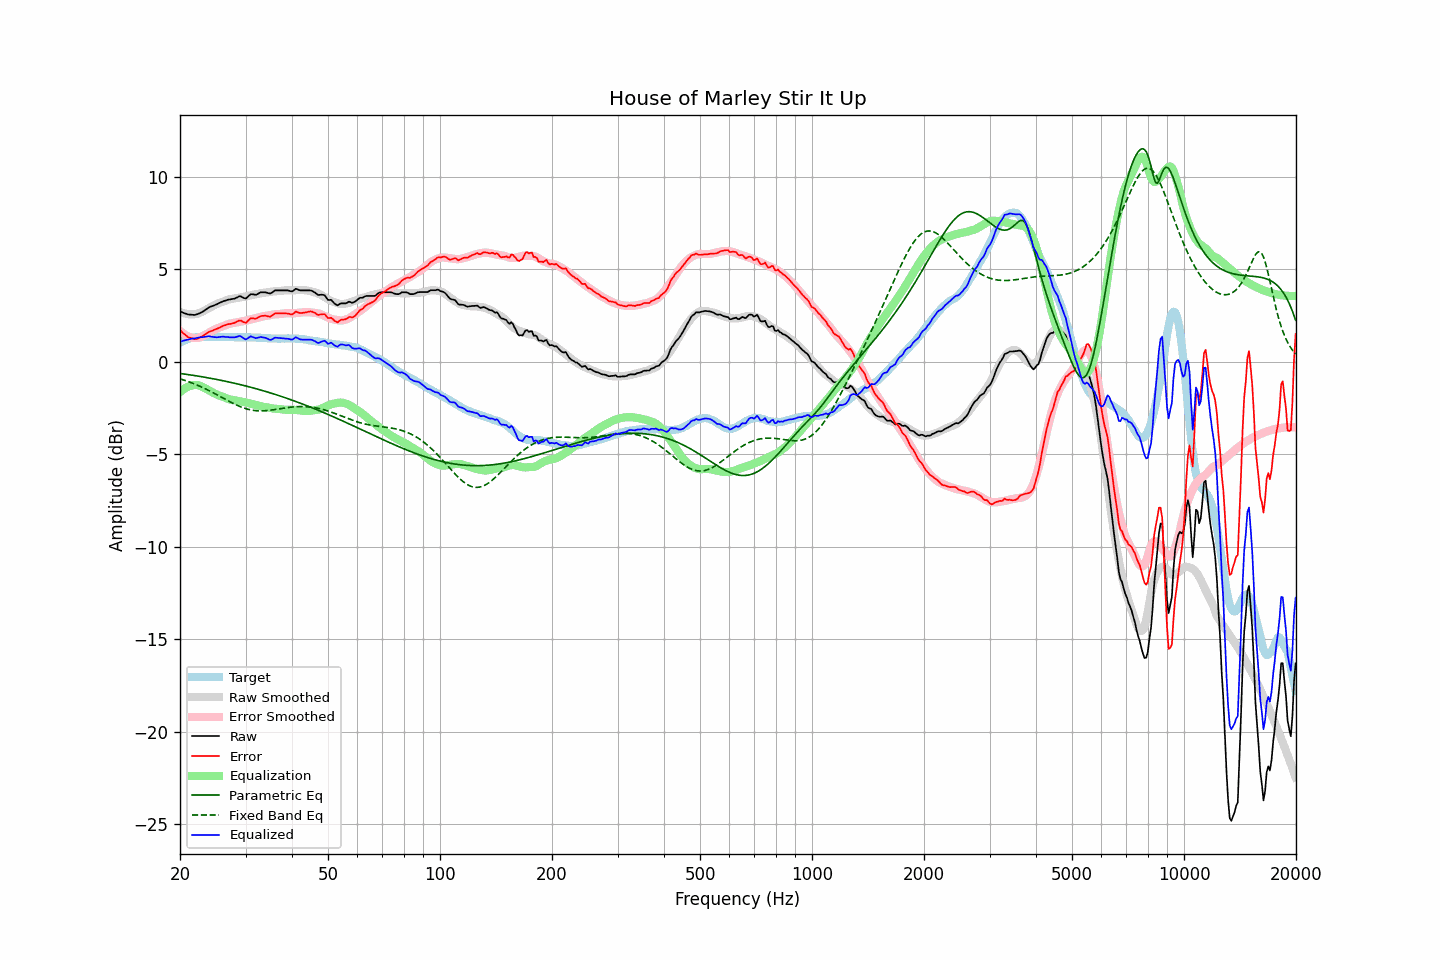

The data file committed next to this chart (first rows):
frequency, raw, error, smoothed, error_smoothed, equalization, parametric_eq, fixed_band_eq, equalized_raw, equalized_smoothed, target
20.00, 2.70, 1.70, 2.69, 1.65, -1.65, -0.64, -0.93, 1.05, 1.03, 1.01
20.20, 2.67, 1.62, 2.65, 1.58, -1.58, -0.66, -0.96, 1.09, 1.07, 1.06
20.40, 2.63, 1.53, 2.62, 1.51, -1.51, -0.67, -0.99, 1.12, 1.11, 1.11
20.61, 2.61, 1.47, 2.60, 1.46, -1.46, -0.68, -1.02, 1.15, 1.14, 1.13
20.81, 2.57, 1.39, 2.58, 1.40, -1.40, -0.69, -1.05, 1.17, 1.17, 1.19
21.02, 2.54, 1.32, 2.56, 1.36, -1.36, -0.70, -1.08, 1.18, 1.20, 1.23
21.23, 2.53, 1.29, 2.55, 1.33, -1.33, -0.72, -1.11, 1.21, 1.22, 1.25
21.44, 2.53, 1.27, 2.55, 1.30, -1.30, -0.73, -1.14, 1.23, 1.25, 1.27
21.66, 2.52, 1.24, 2.55, 1.28, -1.28, -0.74, -1.18, 1.24, 1.27, 1.28
21.87, 2.51, 1.22, 2.56, 1.27, -1.27, -0.76, -1.21, 1.24, 1.29, 1.30
22.09, 2.53, 1.22, 2.57, 1.27, -1.27, -0.77, -1.25, 1.27, 1.30, 1.32
22.31, 2.57, 1.24, 2.59, 1.27, -1.27, -0.79, -1.29, 1.29, 1.32, 1.33
22.54, 2.60, 1.28, 2.62, 1.30, -1.30, -0.80, -1.32, 1.31, 1.32, 1.33
22.76, 2.64, 1.32, 2.66, 1.33, -1.33, -0.81, -1.36, 1.31, 1.33, 1.33
22.99, 2.68, 1.37, 2.70, 1.37, -1.37, -0.83, -1.40, 1.31, 1.33, 1.32
23.22, 2.74, 1.43, 2.74, 1.41, -1.41, -0.84, -1.44, 1.33, 1.33, 1.32
23.45, 2.81, 1.49, 2.79, 1.46, -1.46, -0.86, -1.48, 1.34, 1.33, 1.32
23.69, 2.86, 1.54, 2.84, 1.51, -1.51, -0.87, -1.53, 1.36, 1.33, 1.33
23.92, 2.93, 1.60, 2.89, 1.56, -1.56, -0.89, -1.57, 1.37, 1.33, 1.33
24.16, 2.96, 1.64, 2.94, 1.61, -1.61, -0.91, -1.61, 1.36, 1.33, 1.33
24.40, 3.00, 1.66, 2.99, 1.66, -1.66, -0.92, -1.66, 1.34, 1.33, 1.34
24.65, 3.02, 1.70, 3.03, 1.70, -1.70, -0.94, -1.70, 1.32, 1.33, 1.33
24.89, 3.07, 1.74, 3.08, 1.75, -1.75, -0.95, -1.75, 1.32, 1.33, 1.33
25.14, 3.10, 1.77, 3.12, 1.79, -1.79, -0.97, -1.80, 1.31, 1.33, 1.33
25.39, 3.15, 1.81, 3.15, 1.82, -1.82, -0.99, -1.84, 1.32, 1.33, 1.34
25.65, 3.18, 1.85, 3.19, 1.86, -1.86, -1.01, -1.89, 1.33, 1.33, 1.34
25.91, 3.22, 1.90, 3.21, 1.89, -1.89, -1.02, -1.94, 1.34, 1.33, 1.33
26.16, 3.26, 1.94, 3.25, 1.92, -1.92, -1.04, -1.99, 1.35, 1.33, 1.33
26.43, 3.28, 1.96, 3.28, 1.95, -1.95, -1.06, -2.03, 1.33, 1.33, 1.33
26.69, 3.31, 1.99, 3.31, 1.99, -1.99, -1.08, -2.08, 1.33, 1.32, 1.33
26.96, 3.34, 2.02, 3.34, 2.02, -2.02, -1.10, -2.13, 1.32, 1.32, 1.33
27.23, 3.35, 2.03, 3.37, 2.05, -2.05, -1.12, -2.17, 1.31, 1.32, 1.33
27.50, 3.37, 2.05, 3.39, 2.07, -2.07, -1.14, -2.22, 1.31, 1.32, 1.33
27.77, 3.38, 2.07, 3.40, 2.08, -2.08, -1.16, -2.26, 1.30, 1.32, 1.32
28.05, 3.40, 2.09, 3.41, 2.10, -2.10, -1.18, -2.30, 1.31, 1.32, 1.32
28.33, 3.44, 2.14, 3.43, 2.11, -2.11, -1.20, -2.34, 1.33, 1.31, 1.31
28.62, 3.48, 2.18, 3.44, 2.13, -2.13, -1.22, -2.38, 1.35, 1.31, 1.31
28.90, 3.53, 2.22, 3.46, 2.15, -2.15, -1.24, -2.42, 1.39, 1.31, 1.32
29.19, 3.51, 2.21, 3.47, 2.16, -2.16, -1.26, -2.46, 1.35, 1.31, 1.31
29.48, 3.46, 2.15, 3.49, 2.18, -2.18, -1.28, -2.49, 1.29, 1.31, 1.32
29.78, 3.42, 2.12, 3.50, 2.19, -2.19, -1.30, -2.52, 1.23, 1.31, 1.31
30.08, 3.40, 2.09, 3.52, 2.21, -2.21, -1.32, -2.55, 1.19, 1.31, 1.32
30.38, 3.48, 2.18, 3.54, 2.23, -2.23, -1.35, -2.57, 1.25, 1.30, 1.31
30.68, 3.56, 2.26, 3.56, 2.25, -2.25, -1.37, -2.59, 1.31, 1.30, 1.31
30.99, 3.64, 2.34, 3.58, 2.28, -2.28, -1.39, -2.61, 1.37, 1.30, 1.31
31.30, 3.63, 2.34, 3.60, 2.30, -2.30, -1.41, -2.63, 1.33, 1.30, 1.30
31.61, 3.62, 2.33, 3.62, 2.32, -2.32, -1.44, -2.64, 1.30, 1.30, 1.30
31.93, 3.60, 2.31, 3.63, 2.34, -2.34, -1.46, -2.65, 1.26, 1.29, 1.30
32.24, 3.64, 2.35, 3.65, 2.36, -2.36, -1.49, -2.66, 1.28, 1.29, 1.29
32.57, 3.68, 2.40, 3.67, 2.38, -2.38, -1.51, -2.67, 1.30, 1.28, 1.29
32.89, 3.73, 2.45, 3.69, 2.41, -2.41, -1.53, -2.67, 1.33, 1.28, 1.29
33.22, 3.74, 2.47, 3.71, 2.43, -2.43, -1.56, -2.67, 1.32, 1.28, 1.28
33.55, 3.74, 2.47, 3.72, 2.45, -2.45, -1.58, -2.67, 1.30, 1.27, 1.28
33.89, 3.74, 2.48, 3.73, 2.46, -2.46, -1.61, -2.66, 1.28, 1.27, 1.27
34.23, 3.72, 2.46, 3.73, 2.47, -2.47, -1.64, -2.65, 1.25, 1.26, 1.27
34.57, 3.69, 2.44, 3.75, 2.49, -2.49, -1.66, -2.64, 1.21, 1.26, 1.26
34.92, 3.67, 2.42, 3.76, 2.51, -2.51, -1.69, -2.63, 1.17, 1.25, 1.26
35.27, 3.71, 2.47, 3.78, 2.53, -2.53, -1.72, -2.62, 1.19, 1.25, 1.25
35.62, 3.77, 2.53, 3.79, 2.54, -2.54, -1.74, -2.61, 1.23, 1.25, 1.25
35.97, 3.84, 2.60, 3.80, 2.55, -2.55, -1.77, -2.60, 1.29, 1.25, 1.25
... 635 more rows
